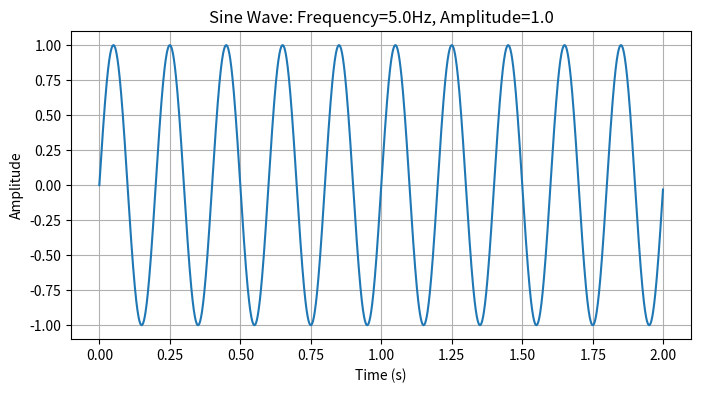

Generate this figure with matplotlib:
# File: sine_wave.py

import numpy as np
import matplotlib.pyplot as plt

def plot_sine_wave(frequency=1.0, amplitude=1.0, duration=2.0, sampling_rate=1000):
    """
    Plots a sine wave based on the given parameters.

    :param frequency: Frequency of the sine wave in Hz.
    :param amplitude: Amplitude of the sine wave.
    :param duration: Duration of the wave in seconds.
    :param sampling_rate: Number of samples per second.
    """
    t = np.linspace(0, duration, int(sampling_rate * duration), endpoint=False)
    y = amplitude * np.sin(2 * np.pi * frequency * t)
    plt.figure(figsize=(8, 4))
    plt.plot(t, y)
    plt.title(f"Sine Wave: Frequency={frequency}Hz, Amplitude={amplitude}")
    plt.xlabel("Time (s)")
    plt.ylabel("Amplitude")
    plt.grid()
    plt.show()

if __name__ == "__main__":
    plot_sine_wave(frequency=5.0)
